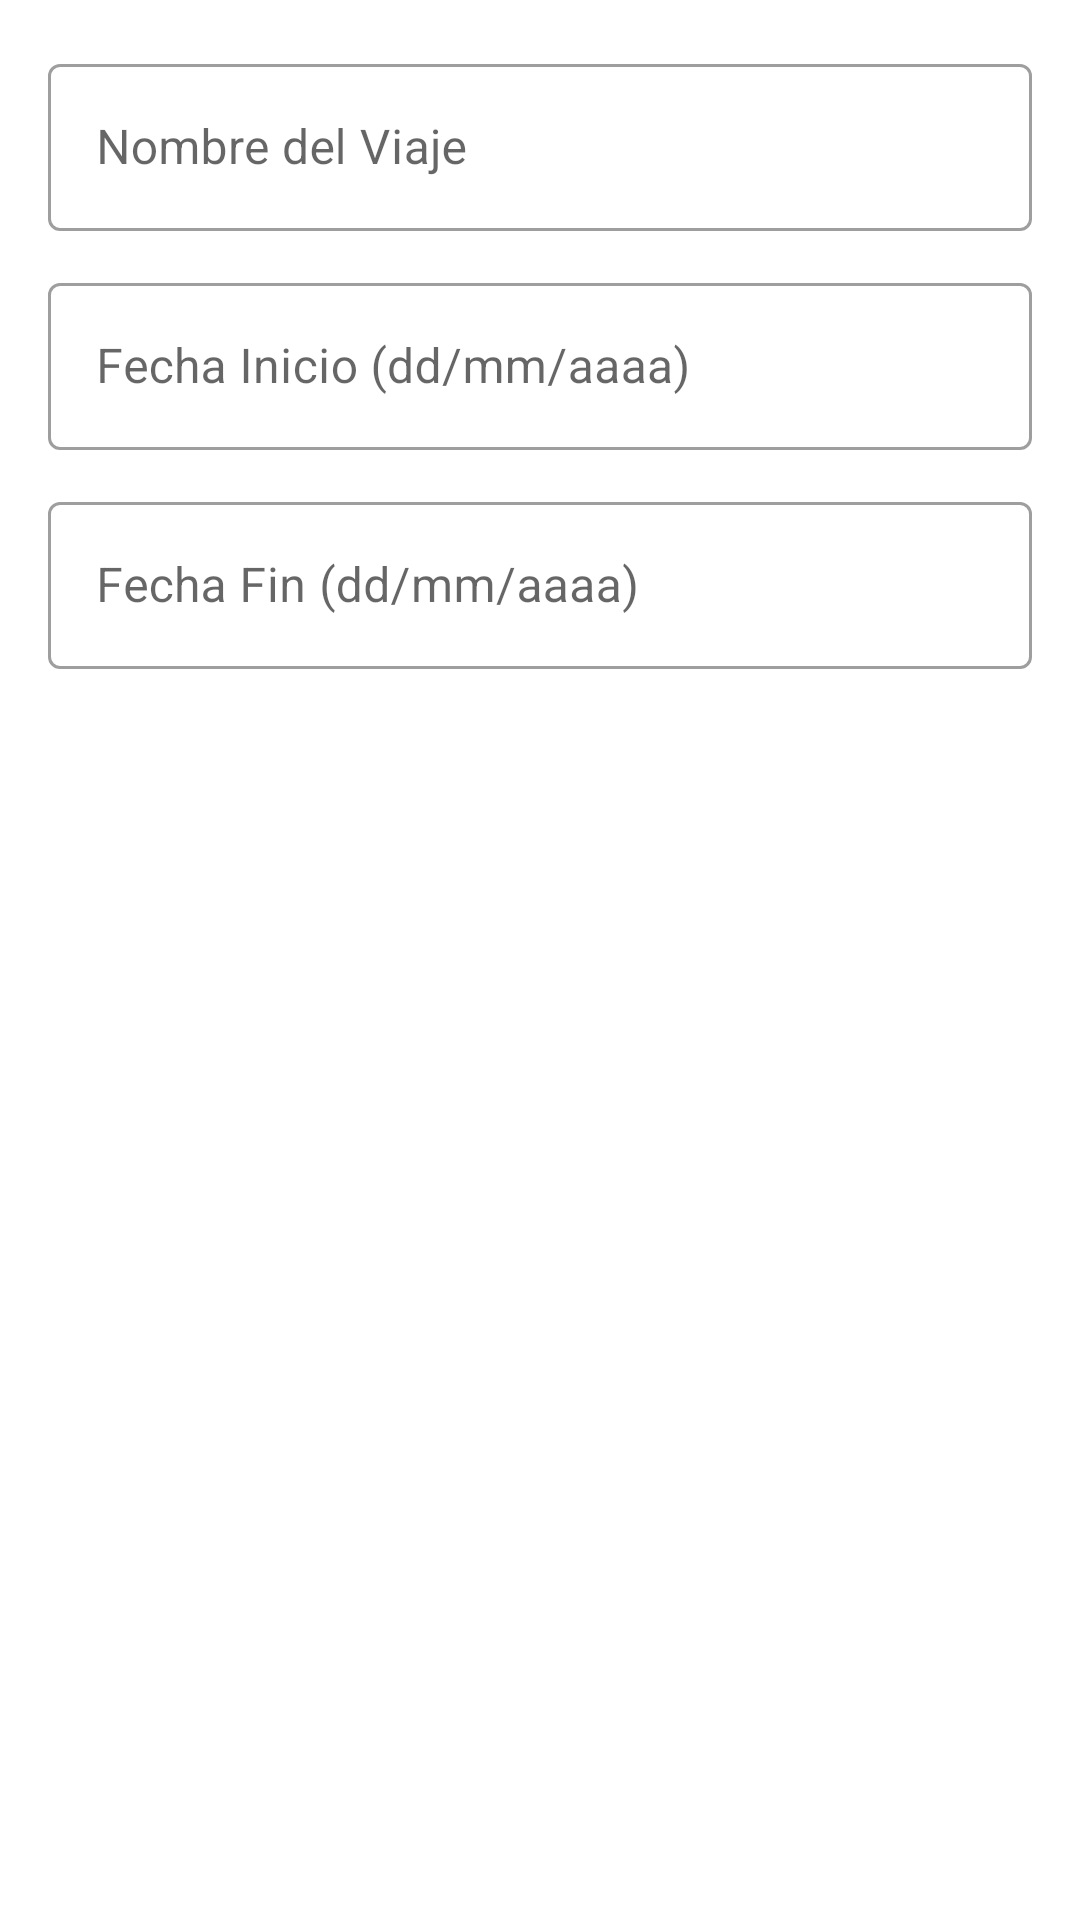

Android layout source for this screen:
<!-- AndroidManifest.xml: application theme Theme.ItsMe -->
<!-- res/layout/dialog_travel_date_form.xml -->
<?xml version="1.0" encoding="utf-8"?>
<LinearLayout xmlns:android="http://schemas.android.com/apk/res/android"
    android:layout_width="match_parent" android:layout_height="wrap_content"
    android:orientation="vertical" android:padding="16dp">
  <com.google.android.material.textfield.TextInputLayout
      style="@style/Widget.MaterialComponents.TextInputLayout.OutlinedBox"
      android:layout_width="match_parent" android:layout_height="wrap_content"
      android:hint="Nombre del Viaje" android:layout_marginBottom="12dp">
    <com.google.android.material.textfield.TextInputEditText android:id="@+id/etTravelName"
        android:layout_width="match_parent" android:layout_height="wrap_content"/>
  </com.google.android.material.textfield.TextInputLayout>
  <com.google.android.material.textfield.TextInputLayout
      style="@style/Widget.MaterialComponents.TextInputLayout.OutlinedBox"
      android:layout_width="match_parent" android:layout_height="wrap_content"
      android:hint="Fecha Inicio (dd/mm/aaaa)" android:layout_marginBottom="12dp">
    <com.google.android.material.textfield.TextInputEditText android:id="@+id/etStartDate"
        android:layout_width="match_parent" android:layout_height="wrap_content"/>
  </com.google.android.material.textfield.TextInputLayout>
  <com.google.android.material.textfield.TextInputLayout
      style="@style/Widget.MaterialComponents.TextInputLayout.OutlinedBox"
      android:layout_width="match_parent" android:layout_height="wrap_content"
      android:hint="Fecha Fin (dd/mm/aaaa)">
    <com.google.android.material.textfield.TextInputEditText android:id="@+id/etEndDate"
        android:layout_width="match_parent" android:layout_height="wrap_content"/>
  </com.google.android.material.textfield.TextInputLayout>
</LinearLayout>
<!-- resources referenced by this layout -->
<resources>
  <style name="Theme.ItsMe" parent="Theme.MaterialComponents.Light.DarkActionBar">
          <item name="colorPrimary">@color/colorPrimary</item>
          <item name="colorPrimaryVariant">@color/colorPrimaryVariant</item>
          <item name="colorOnPrimary">@color/colorOnPrimary</item>
          <item name="colorSecondary">@color/colorSecondary</item>
          <item name="colorOnSecondary">@color/colorOnSecondary</item>
          <item name="android:statusBarColor">@color/colorPrimaryVariant</item>
      </style>
  <color name="colorPrimary">#1976D2</color>
  <color name="colorPrimaryVariant">#1565C0</color>
  <color name="colorOnPrimary">#FFFFFF</color>
  <color name="colorSecondary">#FF4081</color>
  <color name="colorOnSecondary">#FFFFFF</color>
</resources>
